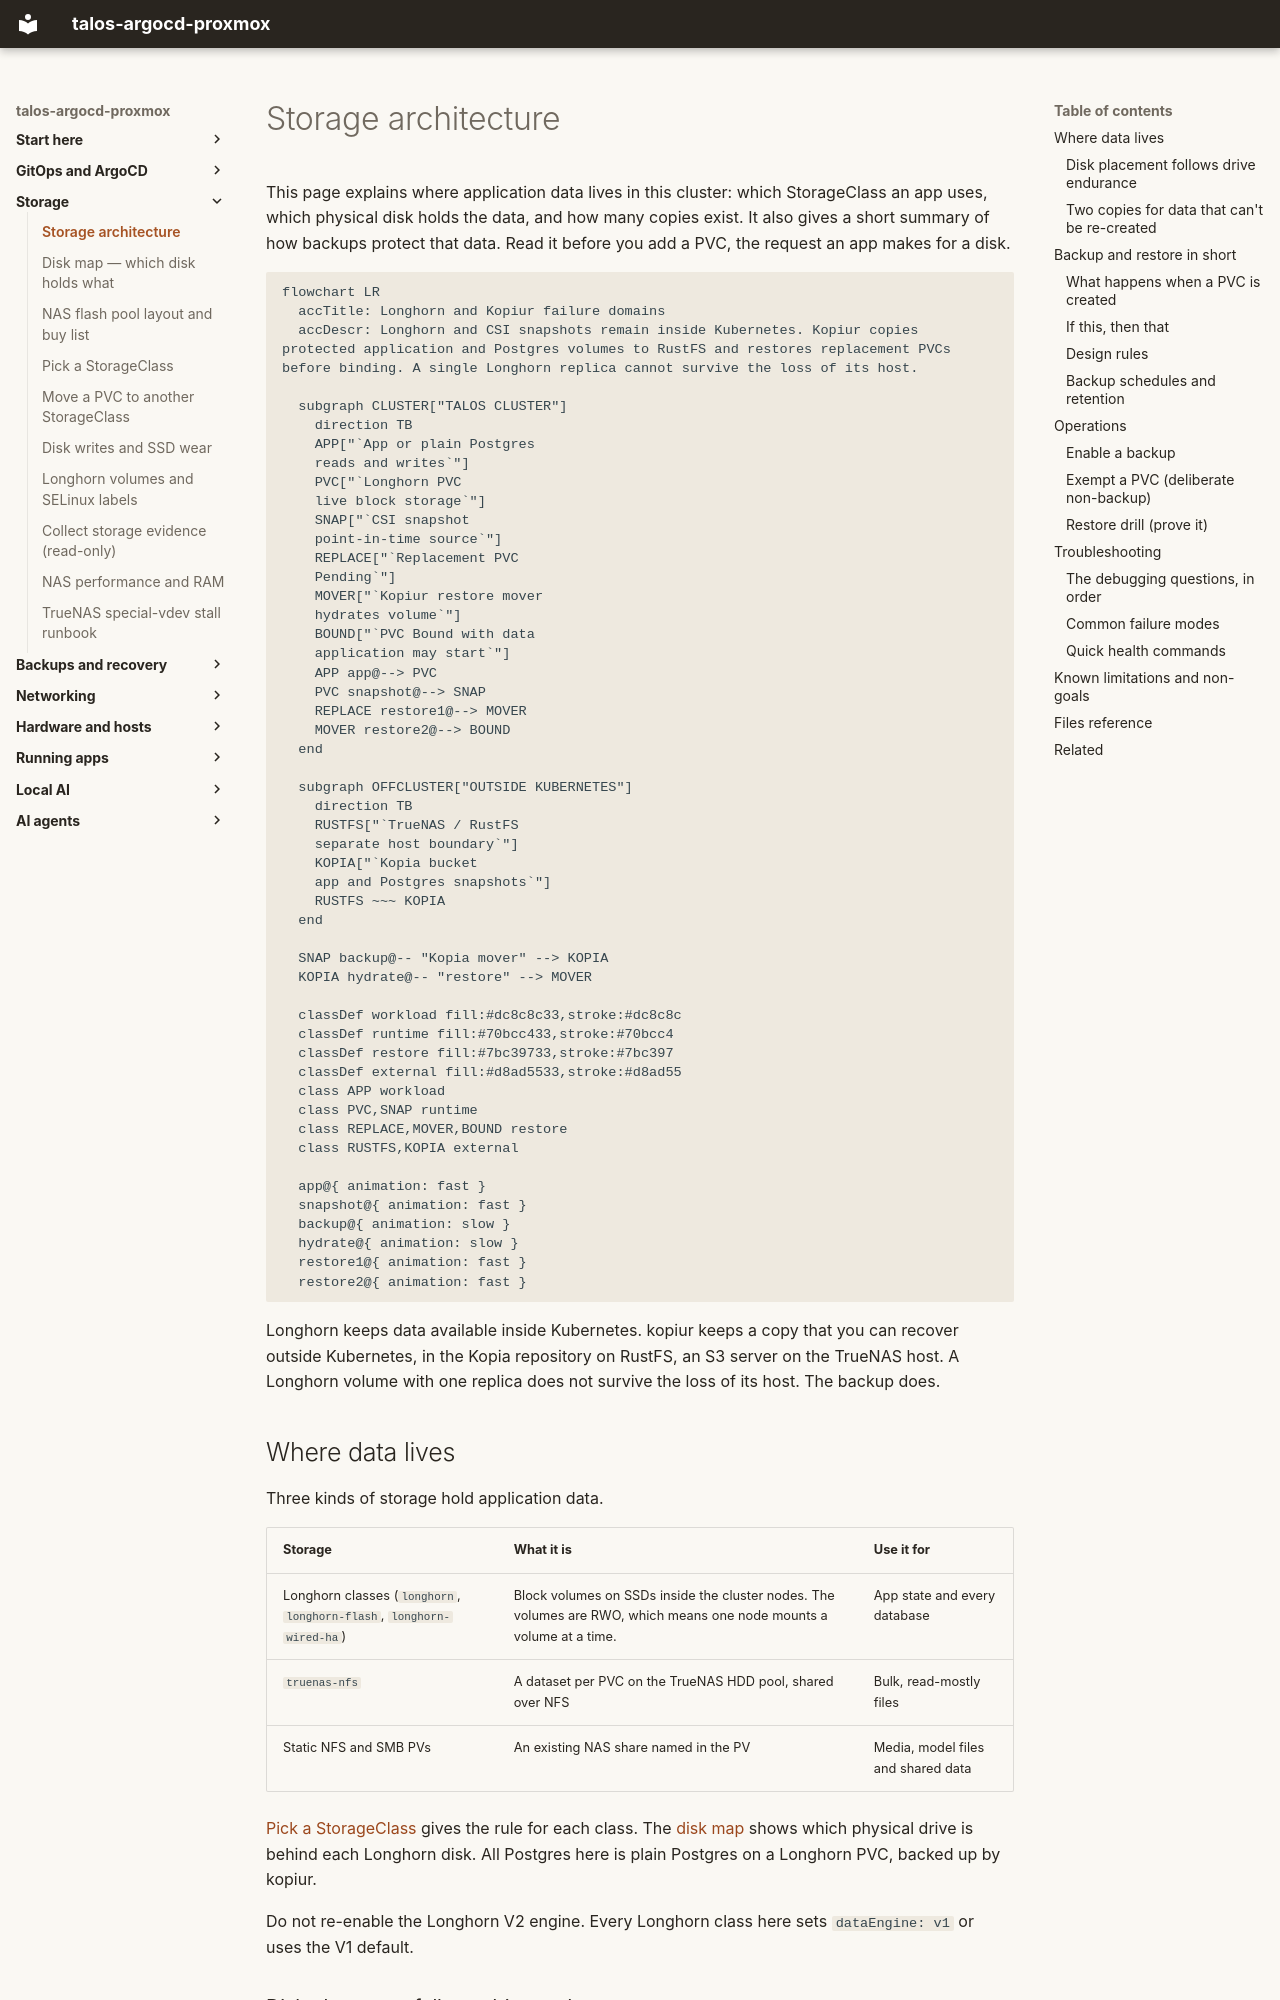

repository: mitchross/talos-argocd-proxmox · page: storage-architecture/index.html · generator: mkdocs

# Storage architecture

This page explains where application data lives in this cluster: which StorageClass an app
uses, which physical disk holds the data, and how many copies exist. It also gives a short
summary of how backups protect that data. Read it before you add a PVC, the request an app
makes for a disk.

```mermaid
flowchart LR
  accTitle: Longhorn and Kopiur failure domains
  accDescr: Longhorn and CSI snapshots remain inside Kubernetes. Kopiur copies protected application and Postgres volumes to RustFS and restores replacement PVCs before binding. A single Longhorn replica cannot survive the loss of its host.

  subgraph CLUSTER["TALOS CLUSTER"]
    direction TB
    APP["`App or plain Postgres
    reads and writes`"]
    PVC["`Longhorn PVC
    live block storage`"]
    SNAP["`CSI snapshot
    point-in-time source`"]
    REPLACE["`Replacement PVC
    Pending`"]
    MOVER["`Kopiur restore mover
    hydrates volume`"]
    BOUND["`PVC Bound with data
    application may start`"]
    APP app@--> PVC
    PVC snapshot@--> SNAP
    REPLACE restore1@--> MOVER
    MOVER restore2@--> BOUND
  end

  subgraph OFFCLUSTER["OUTSIDE KUBERNETES"]
    direction TB
    RUSTFS["`TrueNAS / RustFS
    separate host boundary`"]
    KOPIA["`Kopia bucket
    app and Postgres snapshots`"]
    RUSTFS ~~~ KOPIA
  end

  SNAP backup@-- "Kopia mover" --> KOPIA
  KOPIA hydrate@-- "restore" --> MOVER

  classDef workload fill:#dc8c8c33,stroke:#dc8c8c
  classDef runtime fill:#70bcc433,stroke:#70bcc4
  classDef restore fill:#7bc39733,stroke:#7bc397
  classDef external fill:#d8ad5533,stroke:#d8ad55
  class APP workload
  class PVC,SNAP runtime
  class REPLACE,MOVER,BOUND restore
  class RUSTFS,KOPIA external

  app@{ animation: fast }
  snapshot@{ animation: fast }
  backup@{ animation: slow }
  hydrate@{ animation: slow }
  restore1@{ animation: fast }
  restore2@{ animation: fast }
```

Longhorn keeps data available inside Kubernetes. kopiur keeps a copy that you can recover
outside Kubernetes, in the Kopia repository on RustFS, an S3 server on the TrueNAS host.
A Longhorn volume with one replica does not survive the loss of its host. The backup does.

## Where data lives

Three kinds of storage hold application data.

| Storage | What it is | Use it for |
|---|---|---|
| Longhorn classes (`longhorn`, `longhorn-flash`, `longhorn-wired-ha`) | Block volumes on SSDs inside the cluster nodes. The volumes are RWO, which means one node mounts a volume at a time. | App state and every database |
| `truenas-nfs` | A dataset per PVC on the TrueNAS HDD pool, shared over NFS | Bulk, read-mostly files |
| Static NFS and SMB PVs | An existing NAS share named in the PV | Media, model files and shared data |

[Pick a StorageClass](domains/storage/storage-tiers.md) gives the rule for each class.
The [disk map](domains/storage/disk-map.md) shows which physical drive is behind each
Longhorn disk. All Postgres here is plain Postgres on a Longhorn PVC, backed up by kopiur.

Do not re-enable the Longhorn V2 engine. Every Longhorn class here sets `dataEngine: v1`
or uses the V1 default.
